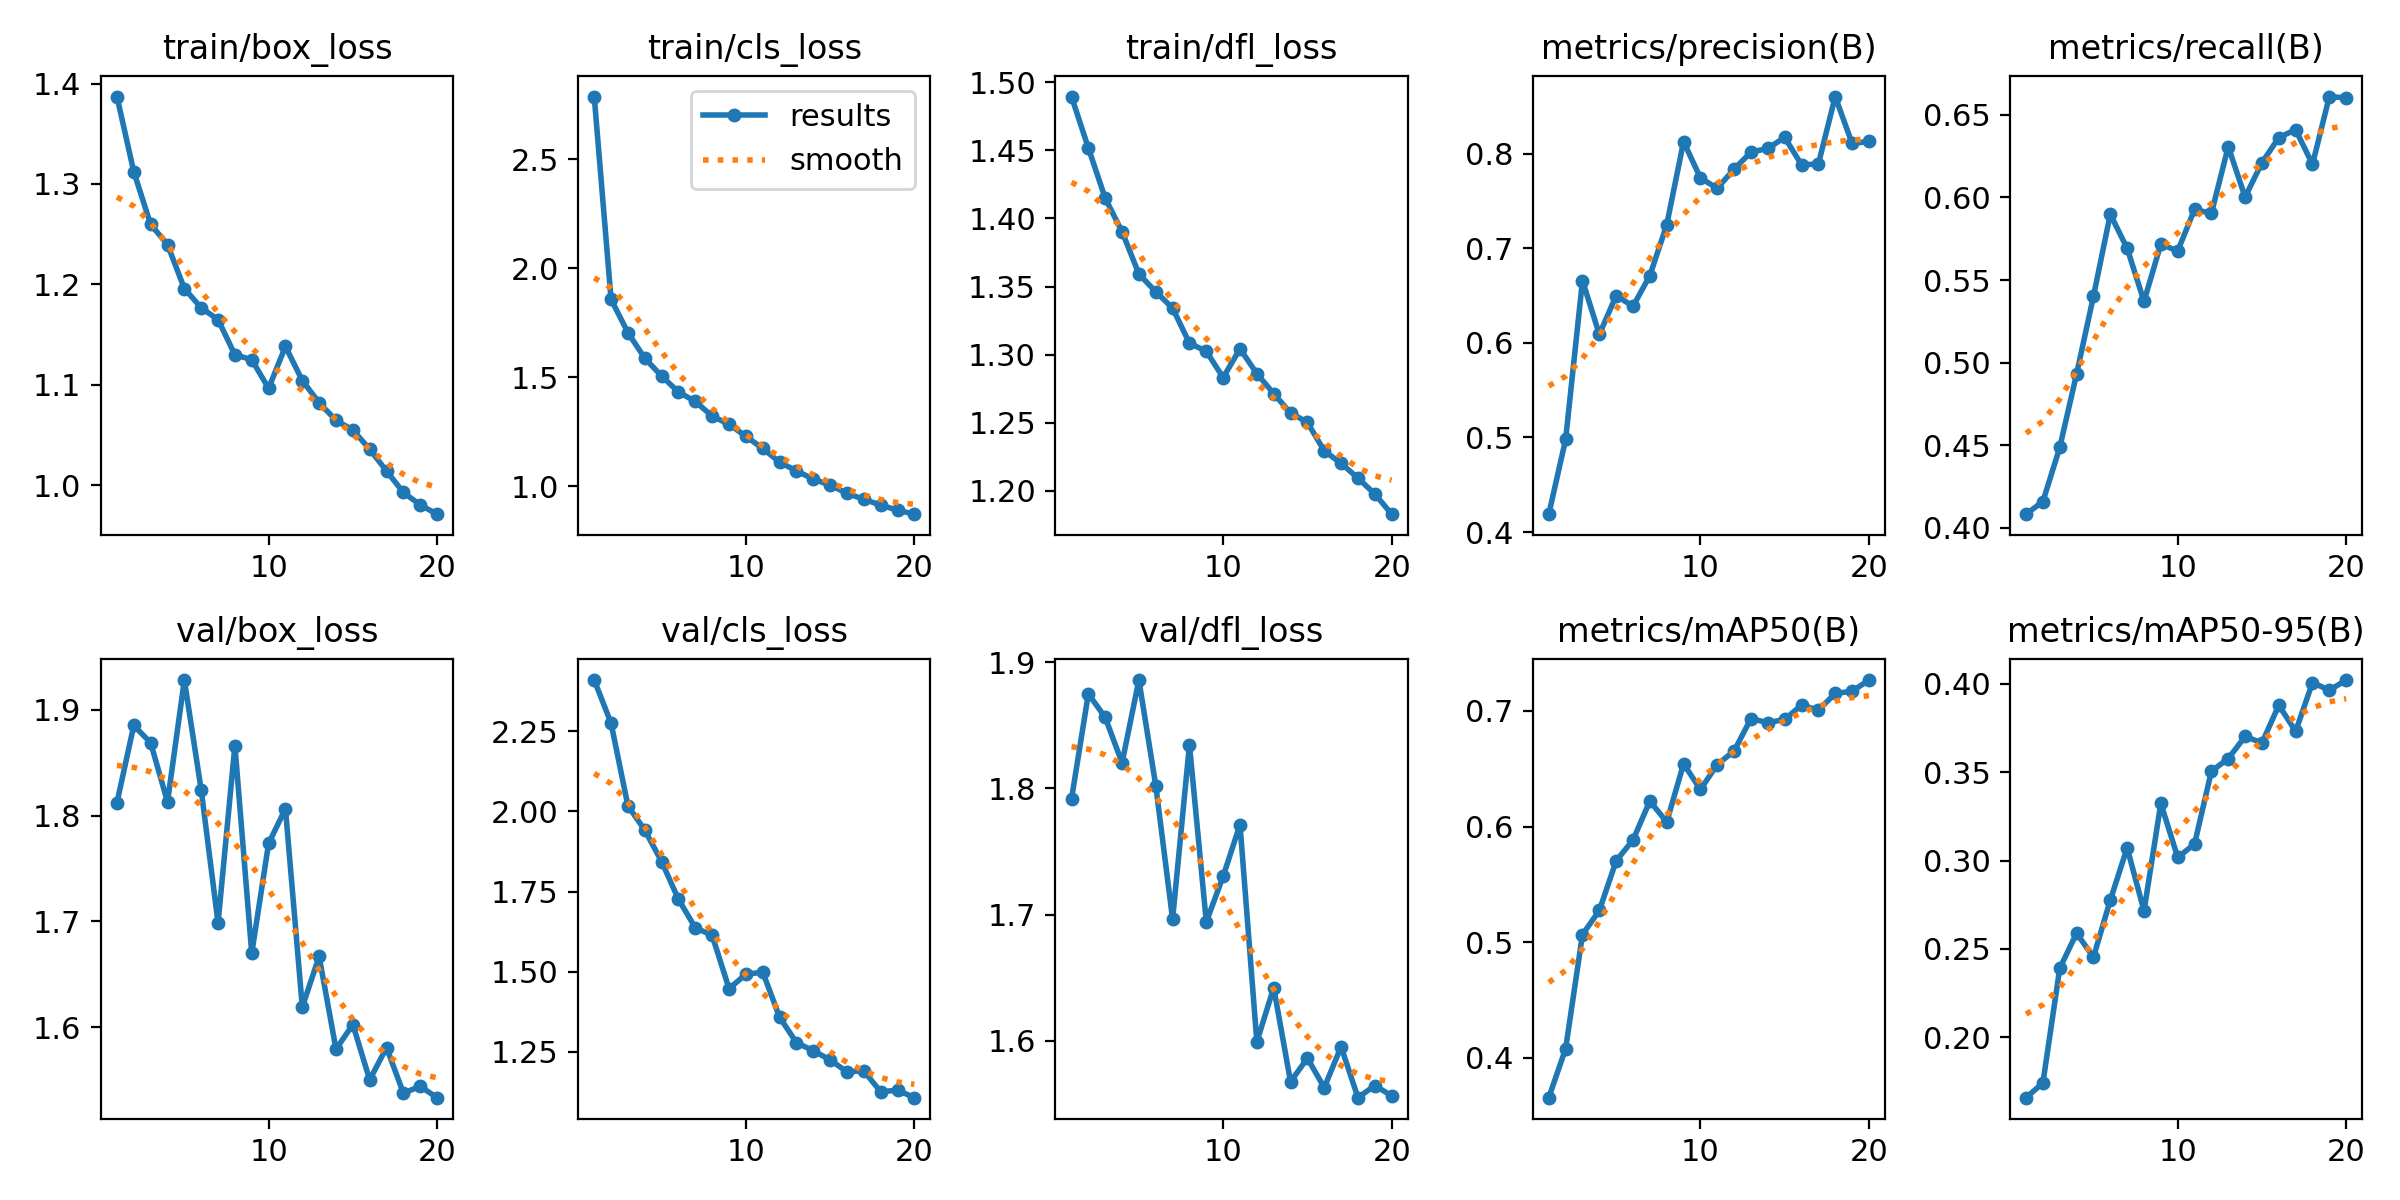

Source data for this figure (header and first rows):
epoch, time, train/box_loss, train/cls_loss, train/dfl_loss, metrics/precision(B), metrics/recall(B), metrics/mAP50(B), metrics/mAP50-95(B), val/box_loss, val/cls_loss, val/dfl_loss, lr/pg0, lr/pg1, lr/pg2
1, 1249, 1.387, 2.787, 1.49, 0.4189, 0.4082, 0.3655, 0.1658, 1.812, 2.41, 1.791, 0.0002365, 0.0002365, 0.0002365
2, 2468, 1.312, 1.857, 1.452, 0.4978, 0.4159, 0.4079, 0.1742, 1.885, 2.275, 1.875, 0.000451, 0.000451, 0.000451
3, 11800, 1.26, 1.705, 1.415, 0.6659, 0.4486, 0.5066, 0.239, 1.869, 2.017, 1.856, 0.000642, 0.000642, 0.000642
4, 13062, 1.24, 1.588, 1.39, 0.6089, 0.4932, 0.5274, 0.2589, 1.813, 1.942, 1.82, 0.000608, 0.000608, 0.000608
5, 14271, 1.196, 1.506, 1.359, 0.6499, 0.5401, 0.5703, 0.2454, 1.928, 1.844, 1.886, 0.0005726, 0.0005726, 0.0005726
6, 15487, 1.177, 1.433, 1.346, 0.6387, 0.5898, 0.5885, 0.2776, 1.824, 1.726, 1.802, 0.0005373, 0.0005373, 0.0005373
7, 16636, 1.165, 1.389, 1.334, 0.6711, 0.5692, 0.6221, 0.3072, 1.699, 1.637, 1.696, 0.0005019, 0.0005019, 0.0005019
8, 17777, 1.13, 1.322, 1.308, 0.7247, 0.5371, 0.6039, 0.2715, 1.866, 1.613, 1.834, 0.0004666, 0.0004666, 0.0004666
9, 18919, 1.125, 1.285, 1.302, 0.8128, 0.5717, 0.6543, 0.3323, 1.67, 1.447, 1.694, 0.0004313, 0.0004313, 0.0004313
10, 20071, 1.096, 1.23, 1.283, 0.7743, 0.5676, 0.6321, 0.3018, 1.774, 1.492, 1.73, 0.0003959, 0.0003959, 0.0003959
11, 21180, 1.138, 1.174, 1.304, 0.7634, 0.5928, 0.6537, 0.3094, 1.807, 1.499, 1.771, 0.0003606, 0.0003606, 0.0003606
12, 22287, 1.104, 1.111, 1.286, 0.7838, 0.5903, 0.6653, 0.3505, 1.619, 1.358, 1.599, 0.0003252, 0.0003252, 0.0003252
13, 38695, 1.082, 1.071, 1.271, 0.8016, 0.6308, 0.6935, 0.3577, 1.667, 1.279, 1.642, 0.0002899, 0.0002899, 0.0002899
14, 39943, 1.065, 1.034, 1.257, 0.8056, 0.6002, 0.6898, 0.3702, 1.579, 1.253, 1.568, 0.0002545, 0.0002545, 0.0002545
15, 41160, 1.055, 1.005, 1.25, 0.8172, 0.621, 0.6928, 0.3666, 1.603, 1.224, 1.586, 0.0002192, 0.0002192, 0.0002192
16, 42366, 1.036, 0.9686, 1.229, 0.7883, 0.6363, 0.705, 0.3878, 1.55, 1.187, 1.563, 0.0001839, 0.0001839, 0.0001839
17, 43549, 1.014, 0.9404, 1.22, 0.7891, 0.641, 0.7007, 0.3731, 1.581, 1.19, 1.595, 0.0001485, 0.0001485, 0.0001485
18, 44734, 0.9928, 0.9146, 1.209, 0.8604, 0.62, 0.7151, 0.4007, 1.538, 1.125, 1.555, 0.0001132, 0.0001132, 0.0001132
19, 45919, 0.9804, 0.8905, 1.198, 0.8109, 0.6611, 0.7171, 0.3964, 1.544, 1.13, 1.565, 7.7826e-05, 7.7826e-05, 7.7826e-05
20, 47105, 0.9711, 0.8725, 1.183, 0.8129, 0.6603, 0.7268, 0.4021, 1.534, 1.107, 1.556, 4.2483e-05, 4.2483e-05, 4.2483e-05
